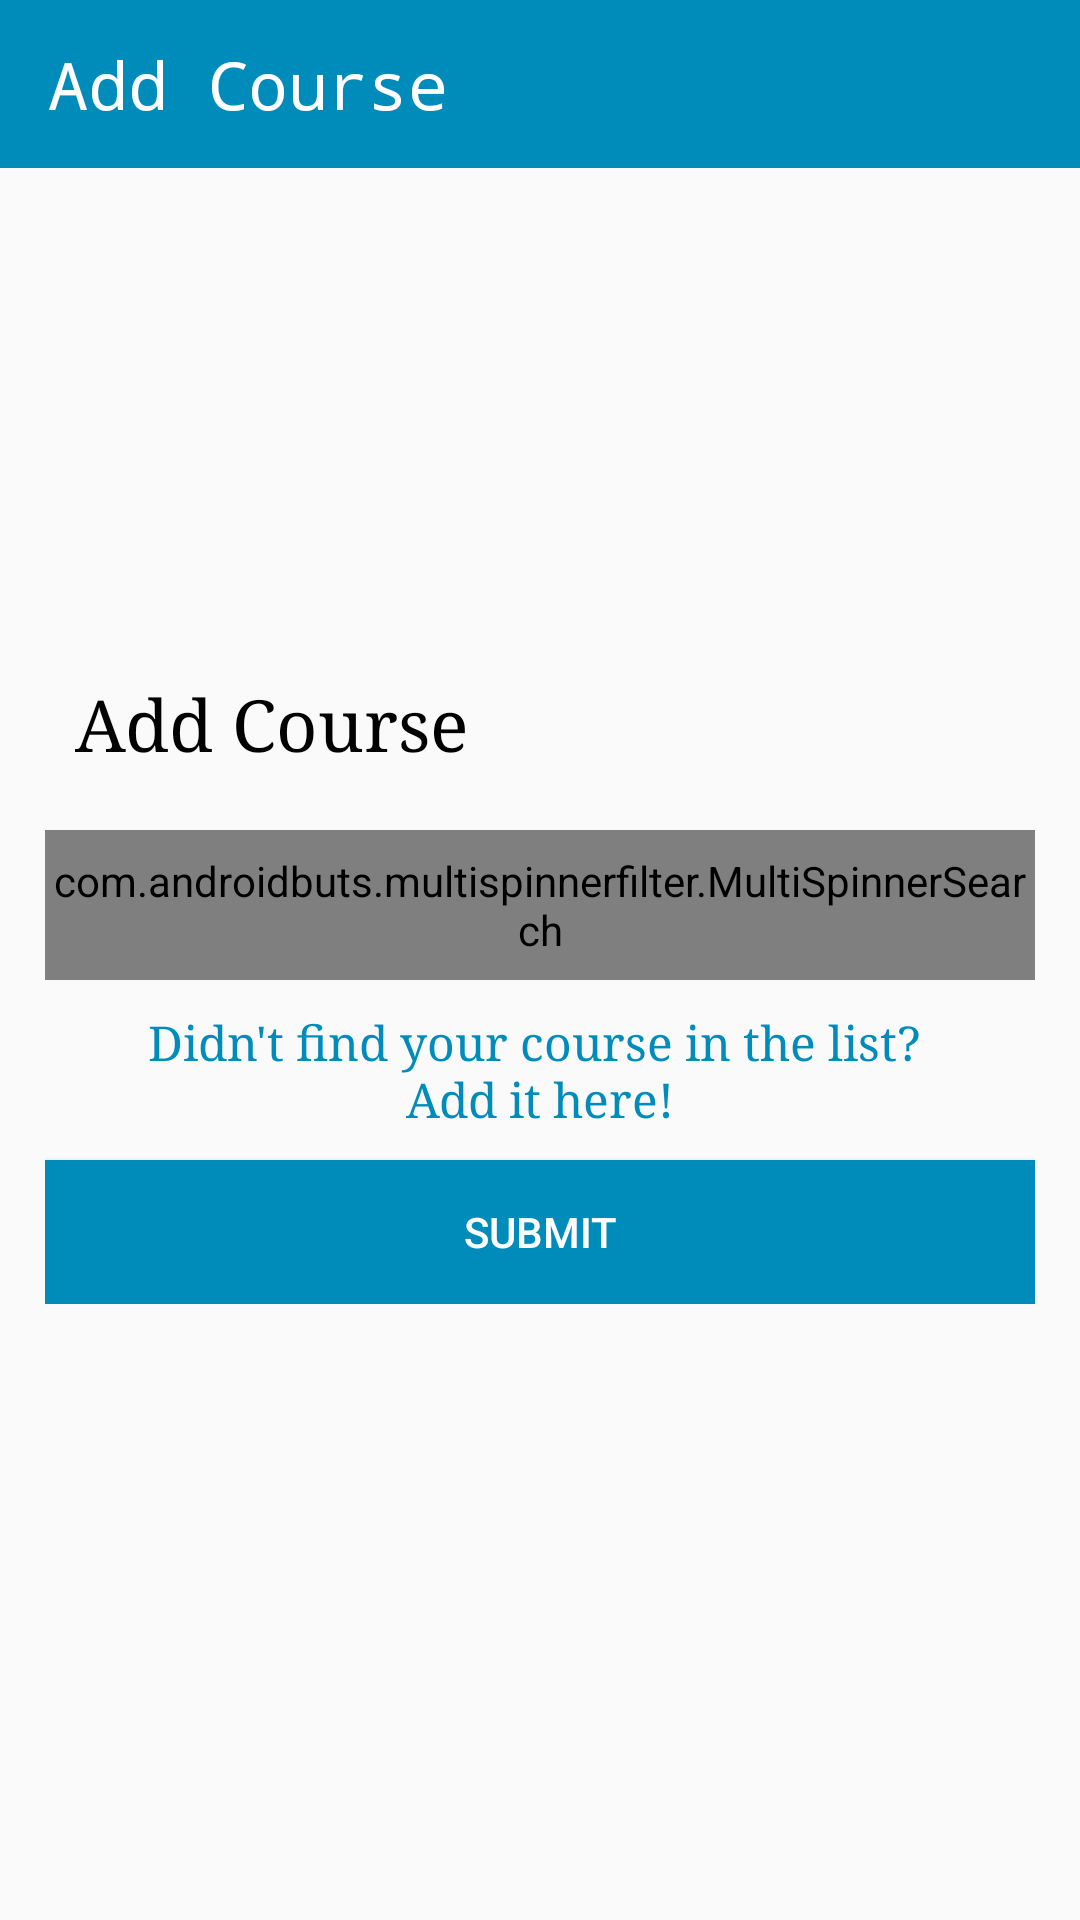

Layout XML and referenced resources for this Android screen:
<!-- AndroidManifest.xml: application theme AppTheme -->
<!-- res/layout/activity_add_subject.xml -->
<?xml version="1.0" encoding="utf-8"?>
<RelativeLayout
    xmlns:android="http://schemas.android.com/apk/res/android"
    xmlns:app="http://schemas.android.com/apk/res-auto"
    xmlns:tools="http://schemas.android.com/tools"
    android:layout_width="match_parent"
    android:layout_height="match_parent"
    tools:context=".Teacher.AddSubjectActivity">

    <androidx.appcompat.widget.Toolbar
        android:id="@+id/toolbar"
        android:layout_width="match_parent"
        android:layout_height="wrap_content"
        android:minHeight="?attr/actionBarSize"
        android:theme="@style/MyCustomStyle">

        <TextView
            android:layout_width="wrap_content"
            android:layout_height="match_parent"
            android:text="@string/add_course"
            android:textColor="@color/white"
            android:textSize="22sp"
            android:typeface="monospace" />

    </androidx.appcompat.widget.Toolbar>

    <LinearLayout
        android:layout_width="match_parent"
        android:layout_height="wrap_content"
        android:orientation="vertical"
        android:layout_centerInParent="true"
        android:layout_marginRight="15dp"
        android:layout_marginLeft="15dp">

        <TextView
            android:layout_width="match_parent"
            android:layout_height="wrap_content"
            android:layout_marginTop="10dp"
            android:padding="10dp"
            android:text="@string/add_course"
            android:textColor="@color/black"
            android:textSize="24sp"
            android:typeface="serif" />

        <com.androidbuts.multispinnerfilter.MultiSpinnerSearch
            android:id="@+id/spinner"
            android:layout_width="match_parent"
            android:layout_height="50dp"
            android:layout_marginTop="10dp"
            app:hintText="Select Courses"/>

        <TextView
            android:layout_width="match_parent"
            android:layout_height="wrap_content"
            android:layout_marginTop="10dp"
            android:textSize="16sp"
            android:text="@string/didn_t_find_your_course_in_the_list_add_it_here"
            android:textColor="@color/blue"
            android:gravity="center"
            android:typeface="serif" />

        <Button
            android:layout_width="match_parent"
            android:layout_height="wrap_content"
            android:layout_marginTop="10dp"
            android:text="@string/submit"
            android:background="@color/blue"
            android:textColor="@color/white"/>

    </LinearLayout>

</RelativeLayout>
<!-- resources referenced by this layout -->
<resources>
  <color name="black">#000000</color>
  <color name="blue">#008CBA</color>
  <color name="white">#FFFFFF</color>
  <string name="add_course">Add Course</string>
  <string name="didn_t_find_your_course_in_the_list_add_it_here">Didn\'t find your course in the list? \nAdd it here!</string>
  <string name="submit">Submit</string>
  <style name="MyCustomStyle">
  
          <item name="android:textColorPrimary">@color/white</item>
          <item name="android:background">@color/blue</item>
  
      </style>
  <style name="AppTheme" parent="Theme.AppCompat.Light.NoActionBar">
          
          <item name="colorPrimary">@color/colorPrimary</item>
          <item name="colorPrimaryDark">@color/colorPrimaryDark</item>
          <item name="colorAccent">@color/colorAccent</item>
      </style>
  <color name="colorPrimary">#008577</color>
  <color name="colorPrimaryDark">#008CBA</color>
  <color name="colorAccent">#008CBA</color>
</resources>
